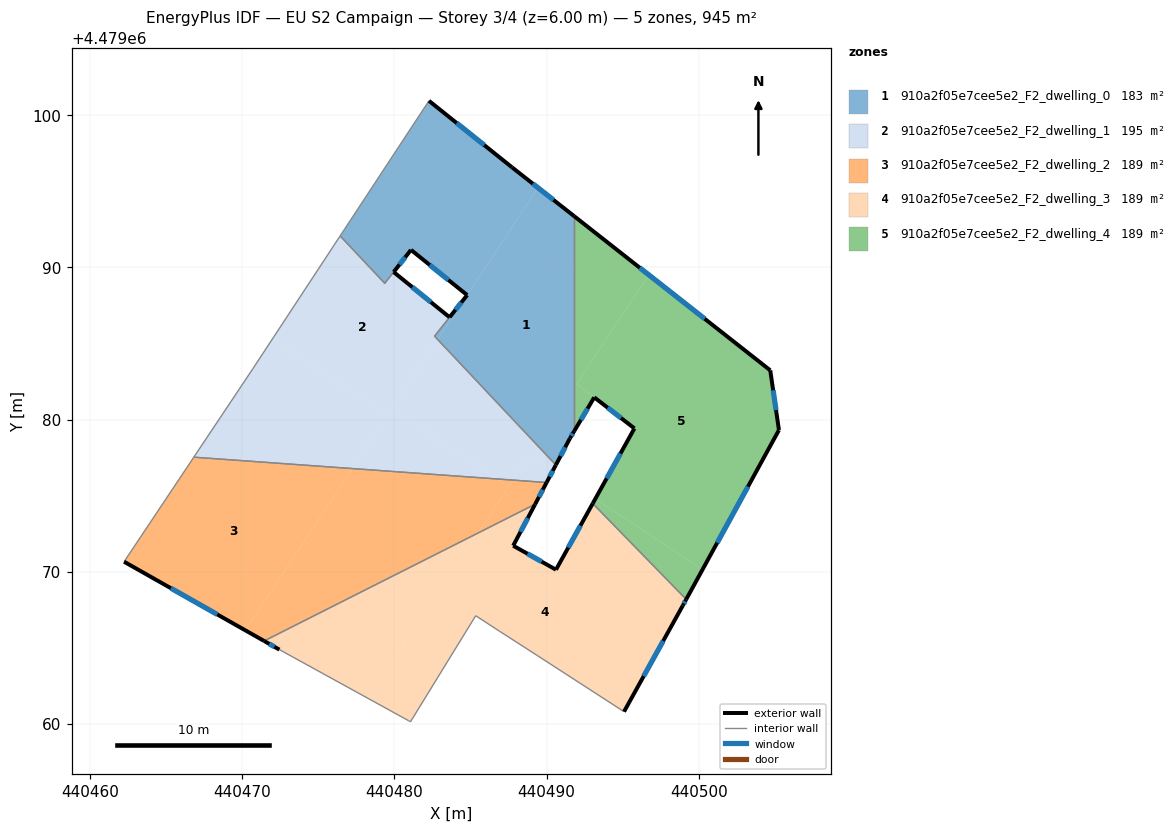
=== STOREY PLAN SPEC (per zone: floor XY polygon, exterior-wall plan segments, windows/doors) ===
zone 1: 910a2f05e7cee5e2_F2_dwelling_0  (182.9 m²)
  floor: (440491.81, 4479093.36) (440491.81, 4479079.24) (440491.53, 4479078.77) (440490.60, 4479077.02) (440482.84, 4479085.27) (440483.74, 4479086.63) (440483.62, 4479086.73) (440484.77, 4479088.19) (440489.43, 4479095.23)
  floor: (440487.73, 4479096.57) (440489.43, 4479095.23) (440484.77, 4479088.19) (440481.09, 4479091.15) (440479.95, 4479089.70) (440479.36, 4479088.96) (440476.43, 4479092.07) (440482.27, 4479100.95)
  floor: (440483.74, 4479086.63) (440482.84, 4479085.27) (440482.63, 4479085.48) (440483.62, 4479086.73)
  exterior wall: (440483.62, 4479086.73) – (440483.62, 4479086.73)  [0.0 m]
  exterior wall: (440484.78, 4479088.18) – (440483.62, 4479086.73)  [1.9 m]
    window: (440484.39, 4479087.70) – (440484.01, 4479087.22)  [0.6 m²]
  exterior wall: (440481.09, 4479091.15) – (440484.78, 4479088.18)  [4.7 m]
    window: (440482.32, 4479090.16) – (440483.54, 4479089.18)  [1.6 m²]
  exterior wall: (440479.95, 4479089.70) – (440481.09, 4479091.15)  [1.8 m]
    window: (440480.33, 4479090.19) – (440480.71, 4479090.67)  [0.6 m²]
  exterior wall: (440479.95, 4479089.70) – (440479.95, 4479089.70)  [0.0 m]
  exterior wall: (440487.73, 4479096.57) – (440482.27, 4479100.95)  [7.0 m]
    window: (440485.90, 4479098.03) – (440484.09, 4479099.48)  [2.3 m²]
  exterior wall: (440491.81, 4479093.37) – (440487.73, 4479096.57)  [5.2 m]
    window: (440490.44, 4479094.44) – (440489.09, 4479095.50)  [1.7 m²]
  exterior wall: (440491.53, 4479078.77) – (440491.81, 4479079.24)  [0.6 m]
    window: (440491.62, 4479078.93) – (440491.71, 4479079.09)  [0.2 m²]
  exterior wall: (440490.60, 4479077.02) – (440491.53, 4479078.77)  [2.0 m]
    window: (440490.91, 4479077.61) – (440491.22, 4479078.19)  [0.7 m²]
  interior walls: 6
zone 2: 910a2f05e7cee5e2_F2_dwelling_1  (194.9 m²)
  floor: (440482.84, 4479085.27) (440490.60, 4479077.02) (440490.40, 4479076.64) (440488.87, 4479077.66) (440487.79, 4479076.03) (440486.73, 4479076.10) (440479.81, 4479080.68)
  floor: (440479.95, 4479089.70) (440483.62, 4479086.73) (440482.63, 4479085.48) (440482.84, 4479085.27) (440479.58, 4479080.33) (440472.01, 4479085.34) (440476.43, 4479092.07) (440479.36, 4479088.95)
  floor: (440479.58, 4479080.33) (440477.23, 4479076.79) (440466.82, 4479077.53) (440470.69, 4479083.33) (440472.01, 4479085.34)
  floor: (440490.40, 4479076.64) (440489.99, 4479075.87) (440487.79, 4479076.03) (440488.87, 4479077.66)
  floor: (440486.73, 4479076.10) (440477.23, 4479076.79) (440479.81, 4479080.68)
  exterior wall: (440483.62, 4479086.73) – (440479.95, 4479089.70)  [4.7 m]
    window: (440482.39, 4479087.72) – (440481.17, 4479088.70)  [1.6 m²]
  exterior wall: (440489.99, 4479075.87) – (440490.60, 4479077.02)  [1.3 m]
    window: (440490.20, 4479076.25) – (440490.40, 4479076.64)  [0.4 m²]
  exterior wall: (440479.36, 4479088.96) – (440479.36, 4479088.95)  [0.0 m]
  interior walls: 7
zone 3: 910a2f05e7cee5e2_F2_dwelling_2  (188.9 m²)
  floor: (440477.23, 4479076.79) (440470.20, 4479066.16) (440462.24, 4479070.67) (440466.82, 4479077.53)
  floor: (440486.73, 4479076.10) (440487.50, 4479075.59) (440485.49, 4479072.55) (440471.44, 4479065.46) (440470.20, 4479066.16) (440477.23, 4479076.79)
  floor: (440487.79, 4479076.03) (440487.50, 4479075.59) (440486.73, 4479076.10)
  floor: (440489.99, 4479075.87) (440489.24, 4479074.44) (440485.49, 4479072.55) (440487.79, 4479076.03)
  exterior wall: (440489.24, 4479074.44) – (440489.99, 4479075.87)  [1.6 m]
    window: (440489.49, 4479074.92) – (440489.74, 4479075.39)  [0.5 m²]
  exterior wall: (440462.24, 4479070.67) – (440471.44, 4479065.46)  [10.6 m]
    window: (440465.31, 4479068.93) – (440468.36, 4479067.20)  [3.5 m²]
  interior walls: 3
zone 4: 910a2f05e7cee5e2_F2_dwelling_3  (188.9 m²)
  floor: (440485.49, 4479072.55) (440478.29, 4479061.67) (440472.44, 4479064.89) (440471.44, 4479065.46)
  floor: (440493.03, 4479074.49) (440499.17, 4479068.19) (440498.94, 4479067.79) (440495.08, 4479060.82) (440489.40, 4479064.49) (440486.89, 4479066.11) (440485.34, 4479067.12) (440481.05, 4479060.15) (440480.92, 4479060.23) (440478.29, 4479061.67) (440485.49, 4479072.55) (440489.24, 4479074.44) (440487.80, 4479071.72) (440490.61, 4479070.14)
  exterior wall: (440471.44, 4479065.46) – (440472.44, 4479064.89)  [1.2 m]
    window: (440471.77, 4479065.27) – (440472.11, 4479065.08)  [0.4 m²]
  exterior wall: (440487.80, 4479071.72) – (440489.24, 4479074.44)  [3.1 m]
    window: (440488.28, 4479072.63) – (440488.76, 4479073.53)  [1.0 m²]
  exterior wall: (440490.61, 4479070.14) – (440487.80, 4479071.72)  [3.2 m]
    window: (440489.67, 4479070.67) – (440488.74, 4479071.19)  [1.1 m²]
  exterior wall: (440493.03, 4479074.49) – (440490.61, 4479070.14)  [5.0 m]
    window: (440492.22, 4479073.04) – (440491.42, 4479071.60)  [1.6 m²]
  exterior wall: (440498.94, 4479067.79) – (440499.17, 4479068.19)  [0.5 m]
    window: (440499.02, 4479067.92) – (440499.09, 4479068.06)  [0.2 m²]
  exterior wall: (440495.08, 4479060.82) – (440498.94, 4479067.79)  [8.0 m]
    window: (440496.37, 4479063.15) – (440497.65, 4479065.46)  [2.6 m²]
  interior walls: 8
zone 5: 910a2f05e7cee5e2_F2_dwelling_4  (188.9 m²)
  floor: (440504.69, 4479083.24) (440505.26, 4479079.32) (440500.23, 4479070.14) (440493.19, 4479074.79) (440495.76, 4479079.42) (440491.98, 4479082.36) (440496.71, 4479089.51)
  floor: (440500.23, 4479070.14) (440499.17, 4479068.19) (440493.03, 4479074.49) (440493.19, 4479074.79)
  floor: (440496.71, 4479089.51) (440491.98, 4479082.36) (440493.13, 4479081.47) (440491.81, 4479079.24) (440491.81, 4479093.36)
  exterior wall: (440499.17, 4479068.19) – (440505.26, 4479079.32)  [12.7 m]
    window: (440501.20, 4479071.91) – (440503.22, 4479075.60)  [4.2 m²]
  exterior wall: (440495.76, 4479079.42) – (440493.03, 4479074.49)  [5.6 m]
    window: (440494.85, 4479077.78) – (440493.94, 4479076.14)  [1.9 m²]
  exterior wall: (440493.13, 4479081.47) – (440495.76, 4479079.42)  [3.3 m]
    window: (440494.01, 4479080.78) – (440494.88, 4479080.11)  [1.1 m²]
  exterior wall: (440491.81, 4479079.24) – (440493.13, 4479081.47)  [2.6 m]
    window: (440492.25, 4479079.99) – (440492.69, 4479080.72)  [0.9 m²]
  exterior wall: (440504.69, 4479083.24) – (440491.81, 4479093.37)  [16.4 m]
    window: (440500.38, 4479086.62) – (440496.11, 4479089.98)  [5.4 m²]
  exterior wall: (440505.26, 4479079.32) – (440504.69, 4479083.24)  [4.0 m]
    window: (440505.07, 4479080.63) – (440504.88, 4479081.93)  [1.3 m²]
  interior walls: 2

=== DERIVED (storey summary) ===
Building: EU S2 Campaign
Storey: 3 of 4  (floor level z = 6.00 m)
Storey gross floor area: 944.5 m²
Zones on this storey: 5
  - 910a2f05e7cee5e2_F2_dwelling_0: floor 182.9 m²; exterior wall 23.2 m (69.5 m²); 7 window(s) 7.6 m²; WWR 11.0%
  - 910a2f05e7cee5e2_F2_dwelling_1: floor 194.9 m²; exterior wall 6.0 m (18.1 m²); 2 window(s) 2.0 m²; WWR 11.0%
  - 910a2f05e7cee5e2_F2_dwelling_2: floor 188.9 m²; exterior wall 12.2 m (36.6 m²); 2 window(s) 4.0 m²; WWR 11.0%
  - 910a2f05e7cee5e2_F2_dwelling_3: floor 188.9 m²; exterior wall 20.9 m (62.6 m²); 6 window(s) 6.9 m²; WWR 11.0%
  - 910a2f05e7cee5e2_F2_dwelling_4: floor 188.9 m²; exterior wall 44.6 m (133.8 m²); 6 window(s) 14.7 m²; WWR 11.0%
Zone adjacency (shared interzone walls):
  - 910a2f05e7cee5e2_F2_dwelling_0 ↔ 910a2f05e7cee5e2_F2_dwelling_1
  - 910a2f05e7cee5e2_F2_dwelling_0 ↔ 910a2f05e7cee5e2_F2_dwelling_4
  - 910a2f05e7cee5e2_F2_dwelling_1 ↔ 910a2f05e7cee5e2_F2_dwelling_2
  - 910a2f05e7cee5e2_F2_dwelling_2 ↔ 910a2f05e7cee5e2_F2_dwelling_3
  - 910a2f05e7cee5e2_F2_dwelling_3 ↔ 910a2f05e7cee5e2_F2_dwelling_4